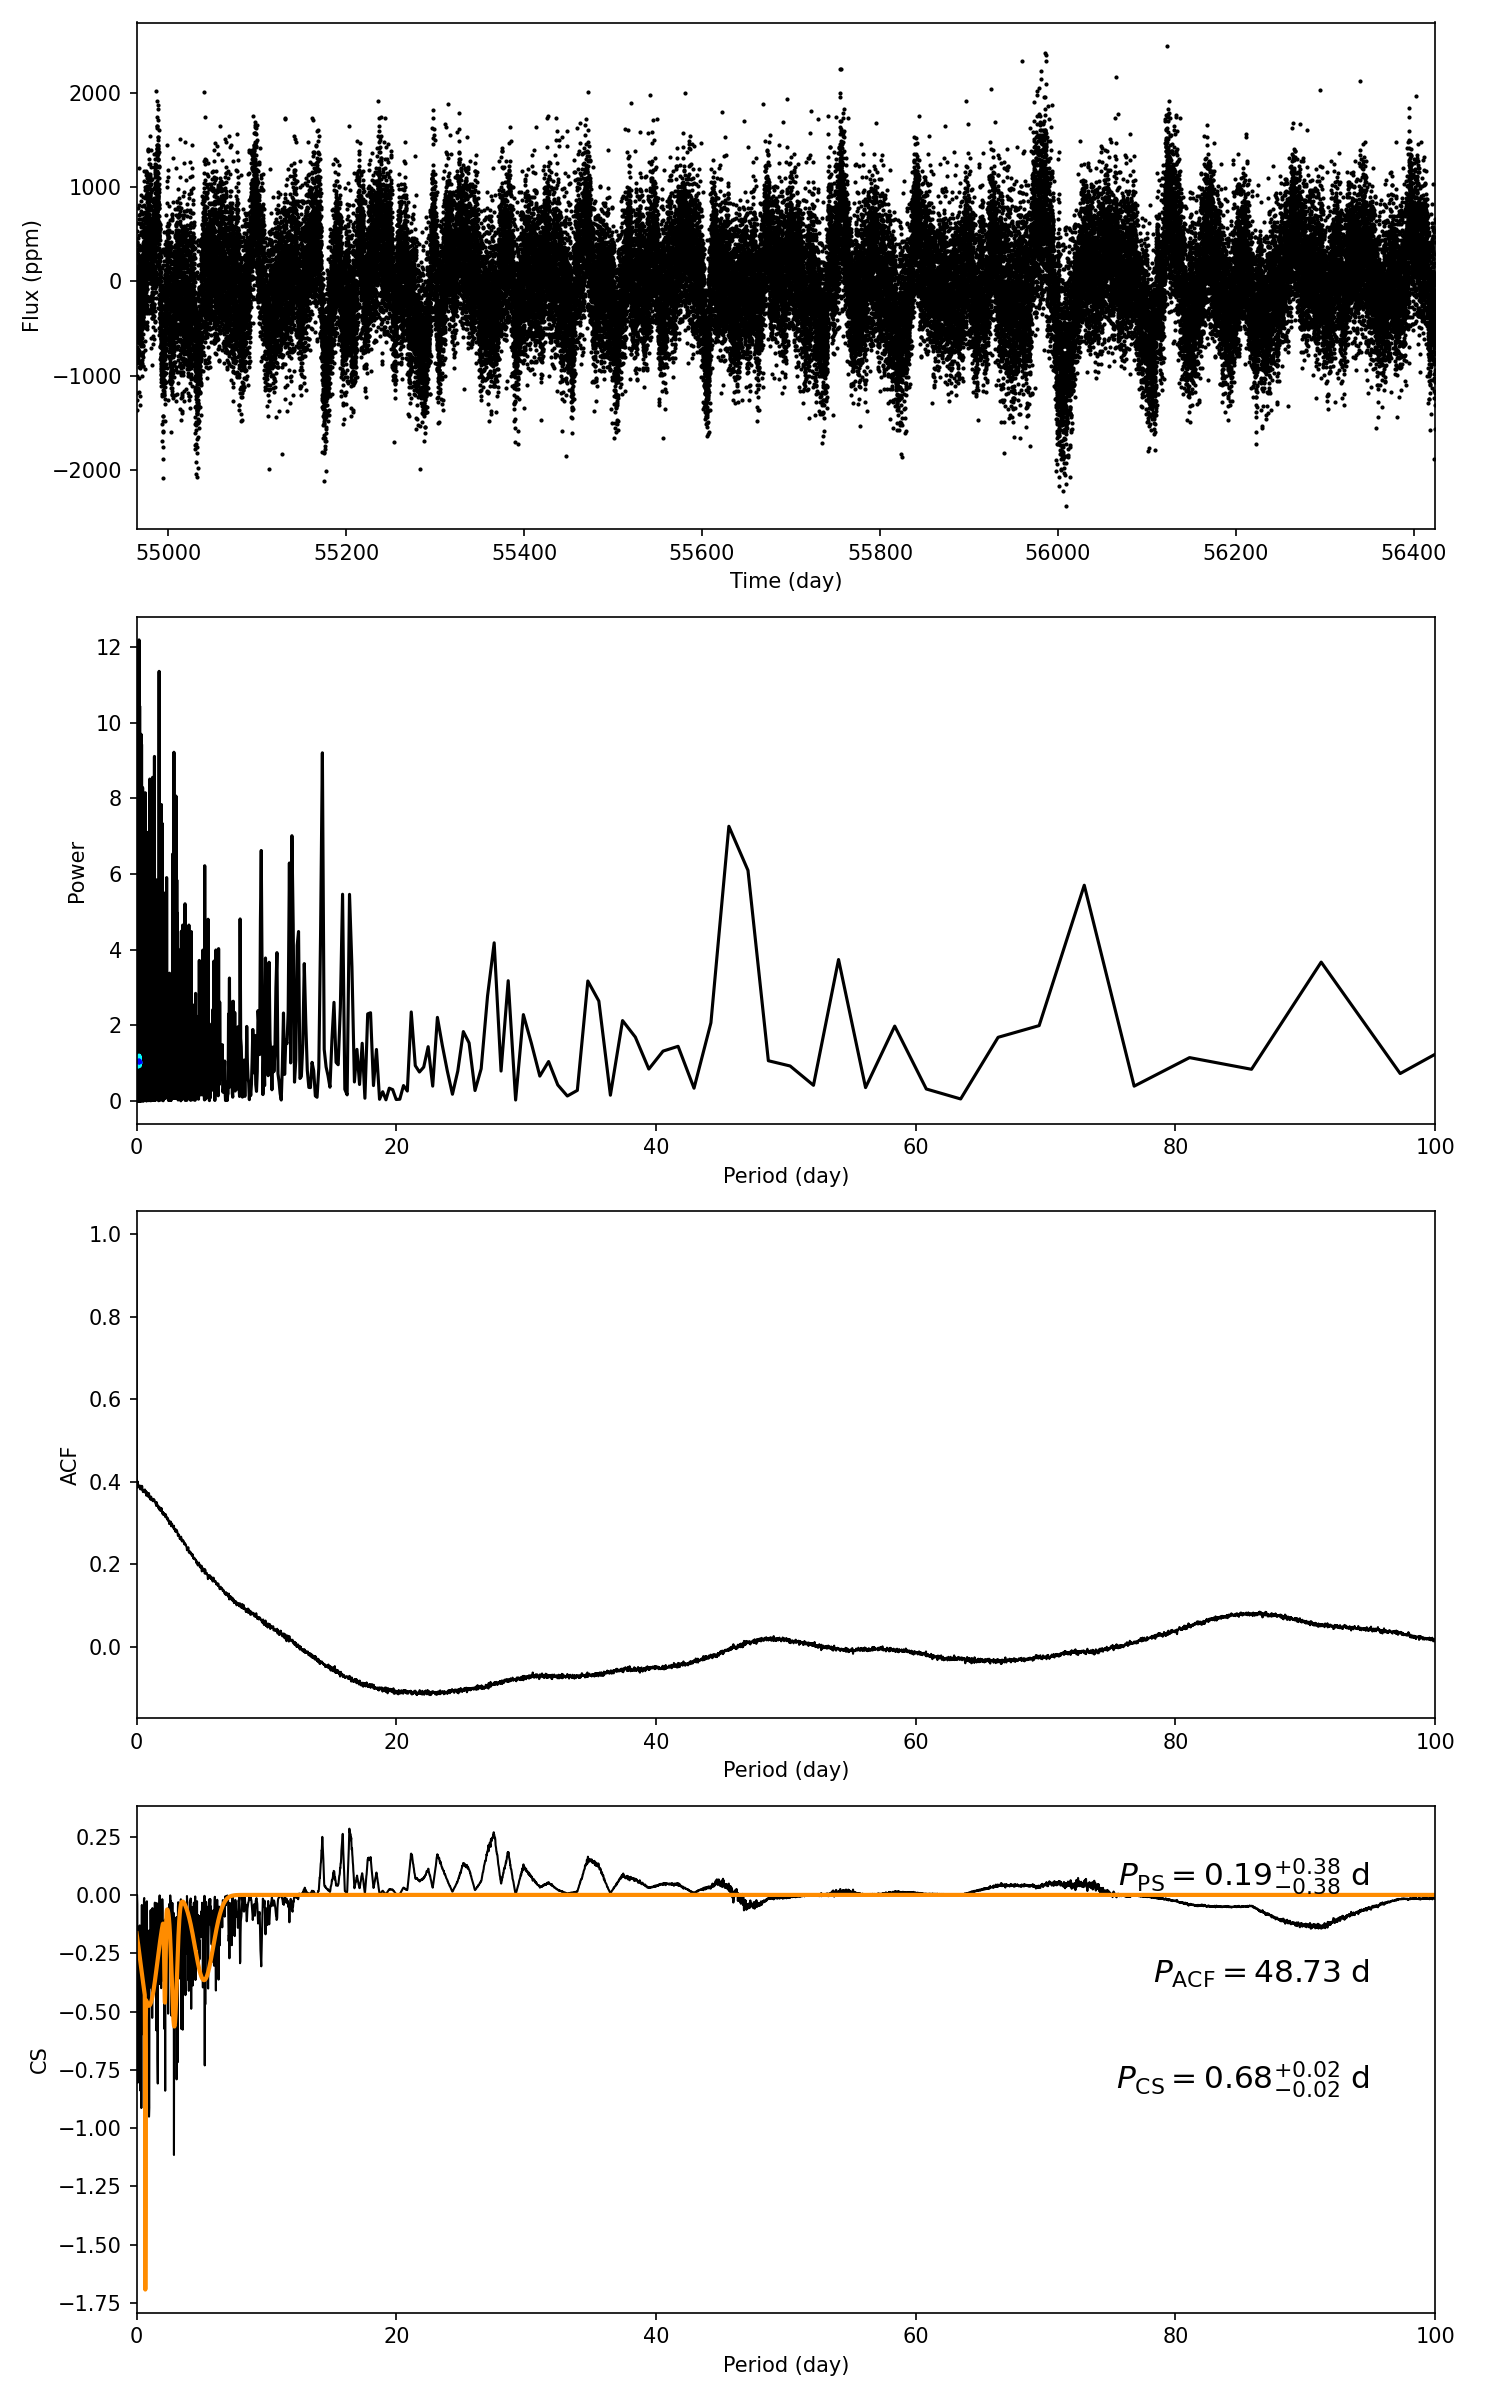

The table this chart was drawn from, first rows:
target_id, prot_ps, prot_acf, prot_cs, e_prot_ps, E_prot_ps, e_prot_acf, E_prot_acf, e_prot_cs, E_prot_cs, sph_ps, sph_acf, sph_cs, e_sph_ps, e_sph_acf, e_sph_cs, h_ps, fa_prob_ps, hacf, gacf, hcs
7976908, 0.1907, 48.73, 0.6811, 0.3793, 0.3793, -1.0, -1.0, 0.01713, 0.01713, 404.8, 524.9, 419.1, 55.29, 43.79, 42.99, 12.19, 5.062775522690015e-06, 0.0427, 0.01528, 0.2839
